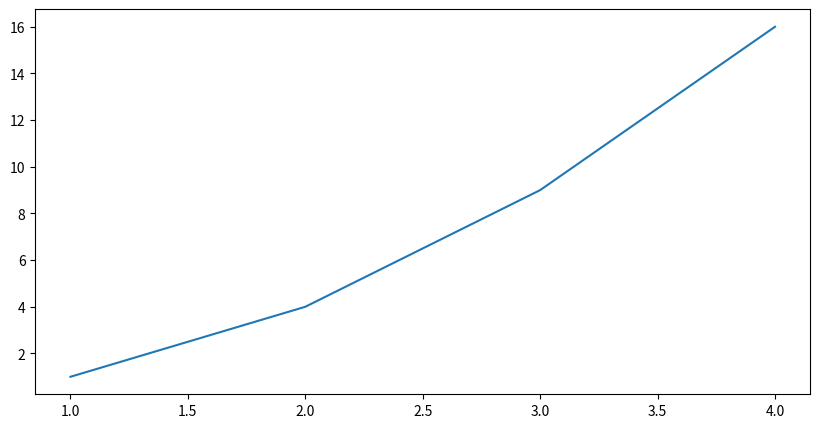

This figure's Python source:
import matplotlib.pyplot as plt
import numpy as np

plt.figure(figsize=(10,5))
plt.plot([1,2,3,4],[1,4,9,16])
plt.show()
